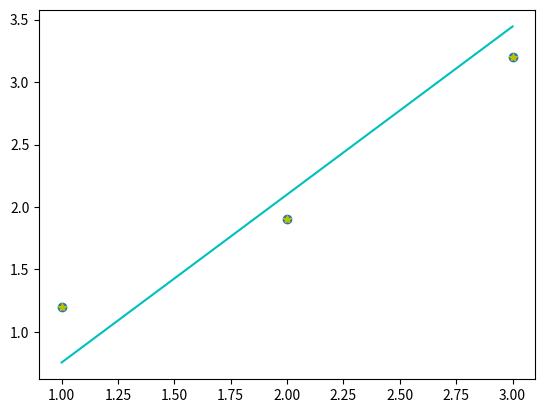

Write Python code to recreate this figure.
import numpy as np
import matplotlib.pyplot as plt
x= np.array([1,2,3])
z=np.array([1.2,1.9,3.2])
import matplotlib.pyplot as plt
x= np.array([1,2,3])
z=np.array([1.2,1.9,3.2])
def values(x,z):
	A=x.sum()
	B=z.sum()
	C=(x*x).sum()
	D=(z*z).sum()
	E=len(x)
	w0=(C*B-A*D)/(C*E-A*A)
	w1=(B-(E*w0))/A
	return w1,w0
slope,intercept=values(x,z)
final_values=[slope*i+ intercept for i in x]

plt.scatter(x,z)
plt.plot(x,z,'y*')
plt.plot(x,final_values,'c')
plt.show()
